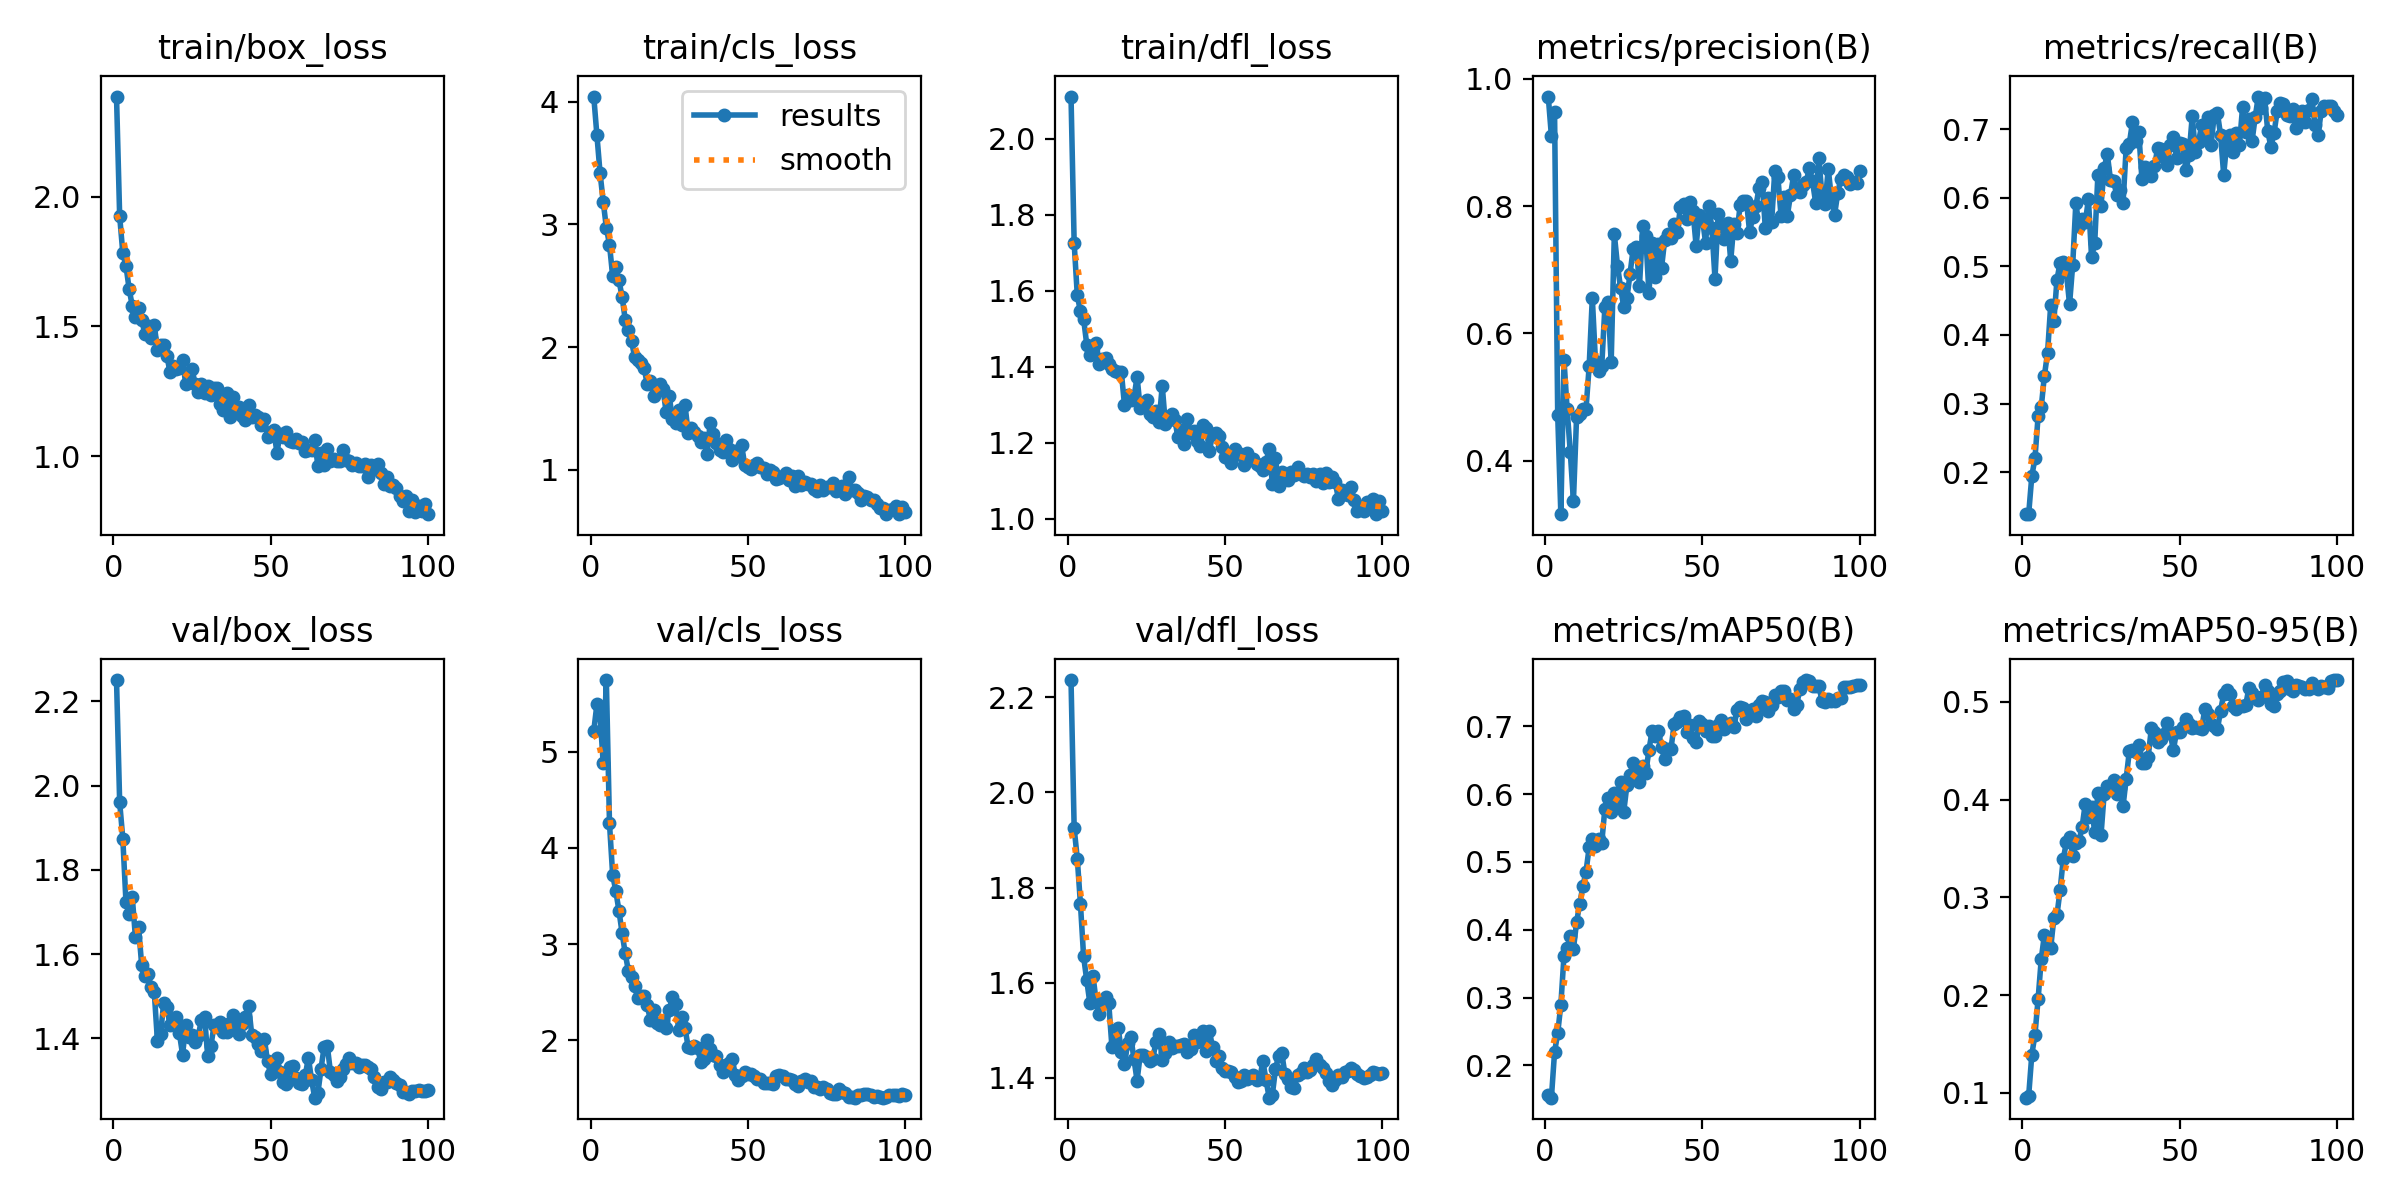

The file beside this chart, header and first rows:
epoch, time, train/box_loss, train/cls_loss, train/dfl_loss, metrics/precision(B), metrics/recall(B), metrics/mAP50(B), metrics/mAP50-95(B), val/box_loss, val/cls_loss, val/dfl_loss, lr/pg0, lr/pg1, lr/pg2
1, 67.95, 2.385, 4.041, 2.111, 0.9724, 0.1389, 0.1558, 0.0952, 2.25, 5.218, 2.236, 0.0002875, 0.0002875, 0.0002875
2, 134.1, 1.925, 3.726, 1.726, 0.9104, 0.1389, 0.1524, 0.09695, 1.96, 5.492, 1.925, 0.0005817, 0.0005817, 0.0005817
3, 200.9, 1.783, 3.419, 1.588, 0.9485, 0.1944, 0.2196, 0.1391, 1.874, 5.383, 1.861, 0.0008699, 0.0008699, 0.0008699
4, 268, 1.733, 3.186, 1.546, 0.472, 0.2201, 0.2474, 0.1595, 1.725, 4.882, 1.765, 0.001152, 0.001152, 0.001152
5, 334.7, 1.646, 2.974, 1.526, 0.3157, 0.2815, 0.2895, 0.196, 1.695, 5.745, 1.656, 0.0012, 0.0012, 0.0012
6, 400.2, 1.579, 2.835, 1.459, 0.5584, 0.2947, 0.3618, 0.2368, 1.736, 4.254, 1.605, 0.001188, 0.001188, 0.001188
7, 465.7, 1.534, 2.581, 1.432, 0.4804, 0.3407, 0.3724, 0.2619, 1.641, 3.722, 1.557, 0.001176, 0.001176, 0.001176
8, 531, 1.57, 2.651, 1.449, 0.4131, 0.3736, 0.3908, 0.2515, 1.665, 3.552, 1.614, 0.001163, 0.001163, 0.001163
9, 596, 1.525, 2.546, 1.462, 0.3363, 0.4432, 0.3716, 0.2485, 1.574, 3.348, 1.56, 0.001151, 0.001151, 0.001151
10, 660.7, 1.471, 2.41, 1.407, 0.4685, 0.42, 0.4112, 0.2785, 1.549, 3.117, 1.535, 0.001139, 0.001139, 0.001139
11, 725.7, 1.5, 2.225, 1.421, 0.4731, 0.4807, 0.4386, 0.2821, 1.553, 2.902, 1.56, 0.001126, 0.001126, 0.001126
12, 790.6, 1.454, 2.142, 1.424, 0.4808, 0.5054, 0.4639, 0.3076, 1.522, 2.723, 1.569, 0.001114, 0.001114, 0.001114
13, 855.5, 1.507, 2.049, 1.407, 0.4809, 0.507, 0.4859, 0.3395, 1.51, 2.66, 1.557, 0.001102, 0.001102, 0.001102
14, 920.1, 1.41, 1.92, 1.394, 0.5485, 0.4911, 0.5214, 0.3563, 1.395, 2.564, 1.466, 0.001089, 0.001089, 0.001089
15, 984.7, 1.429, 1.899, 1.389, 0.6555, 0.4446, 0.5332, 0.3618, 1.412, 2.434, 1.474, 0.001077, 0.001077, 0.001077
16, 1049, 1.427, 1.872, 1.386, 0.5568, 0.5023, 0.5241, 0.3425, 1.484, 2.456, 1.505, 0.001064, 0.001064, 0.001064
17, 1112, 1.387, 1.833, 1.386, 0.5408, 0.5923, 0.5336, 0.3552, 1.476, 2.46, 1.456, 0.001052, 0.001052, 0.001052
18, 1176, 1.325, 1.696, 1.299, 0.5489, 0.5592, 0.5283, 0.3573, 1.431, 2.364, 1.429, 0.00104, 0.00104, 0.00104
19, 1240, 1.348, 1.725, 1.325, 0.6415, 0.5685, 0.5788, 0.3724, 1.445, 2.206, 1.473, 0.001027, 0.001027, 0.001027
20, 1304, 1.335, 1.6, 1.312, 0.6486, 0.5643, 0.5949, 0.396, 1.45, 2.314, 1.487, 0.001015, 0.001015, 0.001015
21, 1368, 1.339, 1.642, 1.318, 0.5543, 0.5978, 0.5737, 0.382, 1.412, 2.174, 1.44, 0.001002, 0.001002, 0.001002
22, 1432, 1.372, 1.699, 1.374, 0.756, 0.513, 0.6018, 0.3922, 1.362, 2.161, 1.395, 0.0009901, 0.0009901, 0.0009901
23, 1495, 1.277, 1.662, 1.291, 0.7067, 0.5342, 0.5874, 0.3667, 1.431, 2.2, 1.449, 0.0009778, 0.0009778, 0.0009778
24, 1558, 1.286, 1.472, 1.299, 0.6714, 0.6326, 0.6186, 0.4072, 1.403, 2.126, 1.447, 0.0009654, 0.0009654, 0.0009654
25, 1622, 1.335, 1.601, 1.314, 0.6414, 0.5884, 0.5744, 0.3638, 1.408, 2.309, 1.445, 0.000953, 0.000953, 0.000953
26, 1687, 1.279, 1.413, 1.277, 0.655, 0.6434, 0.6132, 0.4062, 1.392, 2.451, 1.436, 0.0009406, 0.0009406, 0.0009406
27, 1750, 1.247, 1.382, 1.268, 0.6941, 0.6636, 0.6289, 0.4136, 1.406, 2.373, 1.44, 0.0009283, 0.0009283, 0.0009283
28, 1813, 1.279, 1.491, 1.284, 0.7332, 0.6265, 0.6466, 0.4127, 1.445, 2.106, 1.476, 0.0009159, 0.0009159, 0.0009159
29, 1877, 1.243, 1.366, 1.256, 0.7361, 0.6238, 0.6337, 0.4199, 1.45, 2.245, 1.492, 0.0009035, 0.0009035, 0.0009035
30, 1941, 1.271, 1.53, 1.35, 0.6748, 0.6046, 0.6184, 0.4058, 1.357, 2.127, 1.439, 0.0008911, 0.0008911, 0.0008911
31, 2006, 1.235, 1.304, 1.248, 0.7685, 0.6109, 0.6419, 0.4116, 1.381, 1.93, 1.452, 0.0008787, 0.0008787, 0.0008787
32, 2070, 1.261, 1.344, 1.266, 0.7537, 0.5917, 0.6312, 0.3931, 1.432, 1.92, 1.476, 0.0008664, 0.0008664, 0.0008664
33, 2134, 1.261, 1.305, 1.275, 0.6627, 0.673, 0.6652, 0.4215, 1.428, 1.935, 1.463, 0.000854, 0.000854, 0.000854
34, 2199, 1.2, 1.28, 1.261, 0.7422, 0.679, 0.6924, 0.4496, 1.439, 1.923, 1.468, 0.0008416, 0.0008416, 0.0008416
35, 2263, 1.176, 1.231, 1.214, 0.6893, 0.7102, 0.6856, 0.4504, 1.417, 1.774, 1.467, 0.0008293, 0.0008293, 0.0008293
36, 2328, 1.243, 1.262, 1.234, 0.7404, 0.6821, 0.693, 0.4488, 1.414, 1.802, 1.47, 0.0008169, 0.0008169, 0.0008169
37, 2393, 1.151, 1.128, 1.196, 0.7027, 0.6954, 0.6702, 0.4564, 1.438, 1.999, 1.472, 0.0008045, 0.0008045, 0.0008045
38, 2457, 1.227, 1.384, 1.262, 0.7464, 0.6276, 0.6513, 0.4378, 1.456, 1.909, 1.455, 0.0007921, 0.0007921, 0.0007921
39, 2521, 1.176, 1.296, 1.226, 0.757, 0.6445, 0.6662, 0.4375, 1.42, 1.851, 1.461, 0.0007797, 0.0007797, 0.0007797
40, 2586, 1.188, 1.222, 1.23, 0.7496, 0.6408, 0.6662, 0.444, 1.411, 1.837, 1.491, 0.0007674, 0.0007674, 0.0007674
41, 2651, 1.153, 1.165, 1.204, 0.7725, 0.6323, 0.7029, 0.4729, 1.434, 1.746, 1.476, 0.000755, 0.000755, 0.000755
42, 2715, 1.139, 1.144, 1.192, 0.7589, 0.6461, 0.707, 0.4697, 1.452, 1.672, 1.485, 0.0007426, 0.0007426, 0.0007426
43, 2779, 1.197, 1.245, 1.248, 0.7982, 0.6721, 0.7144, 0.4591, 1.478, 1.742, 1.498, 0.0007302, 0.0007302, 0.0007302
44, 2844, 1.151, 1.168, 1.238, 0.8029, 0.6704, 0.7148, 0.462, 1.408, 1.761, 1.457, 0.0007179, 0.0007179, 0.0007179
45, 2908, 1.158, 1.085, 1.178, 0.7806, 0.6599, 0.6915, 0.4677, 1.403, 1.81, 1.498, 0.0007055, 0.0007055, 0.0007055
46, 2972, 1.152, 1.154, 1.223, 0.8066, 0.6479, 0.702, 0.4787, 1.387, 1.637, 1.464, 0.0006931, 0.0006931, 0.0006931
47, 3035, 1.122, 1.114, 1.226, 0.7927, 0.6772, 0.6833, 0.4679, 1.37, 1.588, 1.437, 0.0006808, 0.0006808, 0.0006808
48, 3099, 1.145, 1.202, 1.219, 0.7378, 0.689, 0.6763, 0.4506, 1.399, 1.633, 1.446, 0.0006684, 0.0006684, 0.0006684
49, 3163, 1.075, 1.038, 1.189, 0.7867, 0.6574, 0.7077, 0.4694, 1.346, 1.667, 1.421, 0.000656, 0.000656, 0.000656
50, 3227, 1.094, 1.024, 1.162, 0.7813, 0.6805, 0.7034, 0.4696, 1.315, 1.65, 1.414, 0.0006436, 0.0006436, 0.0006436
51, 3291, 1.1, 1.004, 1.16, 0.7426, 0.6782, 0.6931, 0.4744, 1.336, 1.646, 1.415, 0.0006312, 0.0006312, 0.0006312
52, 3355, 1.013, 1.037, 1.148, 0.8003, 0.64, 0.7004, 0.4825, 1.353, 1.629, 1.414, 0.0006189, 0.0006189, 0.0006189
53, 3419, 1.087, 1.055, 1.185, 0.7662, 0.6629, 0.6854, 0.4774, 1.321, 1.6, 1.401, 0.0006065, 0.0006065, 0.0006065
54, 3483, 1.072, 1.025, 1.172, 0.686, 0.7191, 0.6854, 0.4729, 1.297, 1.595, 1.392, 0.0005941, 0.0005941, 0.0005941
55, 3547, 1.095, 1.016, 1.167, 0.7875, 0.6674, 0.7019, 0.4744, 1.293, 1.553, 1.394, 0.0005818, 0.0005818, 0.0005818
56, 3611, 1.058, 0.9695, 1.141, 0.7689, 0.6814, 0.7089, 0.4731, 1.333, 1.554, 1.405, 0.0005694, 0.0005694, 0.0005694
57, 3676, 1.055, 0.9985, 1.174, 0.7489, 0.7058, 0.6954, 0.4724, 1.336, 1.552, 1.399, 0.000557, 0.000557, 0.000557
58, 3740, 1.067, 0.9856, 1.158, 0.7743, 0.6912, 0.7025, 0.493, 1.307, 1.546, 1.403, 0.0005446, 0.0005446, 0.0005446
59, 3807, 1.049, 0.9243, 1.156, 0.7142, 0.7184, 0.7044, 0.4879, 1.296, 1.626, 1.406, 0.0005322, 0.0005322, 0.0005322
60, 3878, 1.056, 0.9361, 1.145, 0.772, 0.6775, 0.6983, 0.4779, 1.291, 1.634, 1.396, 0.0005199, 0.0005199, 0.0005199
... 40 more rows
